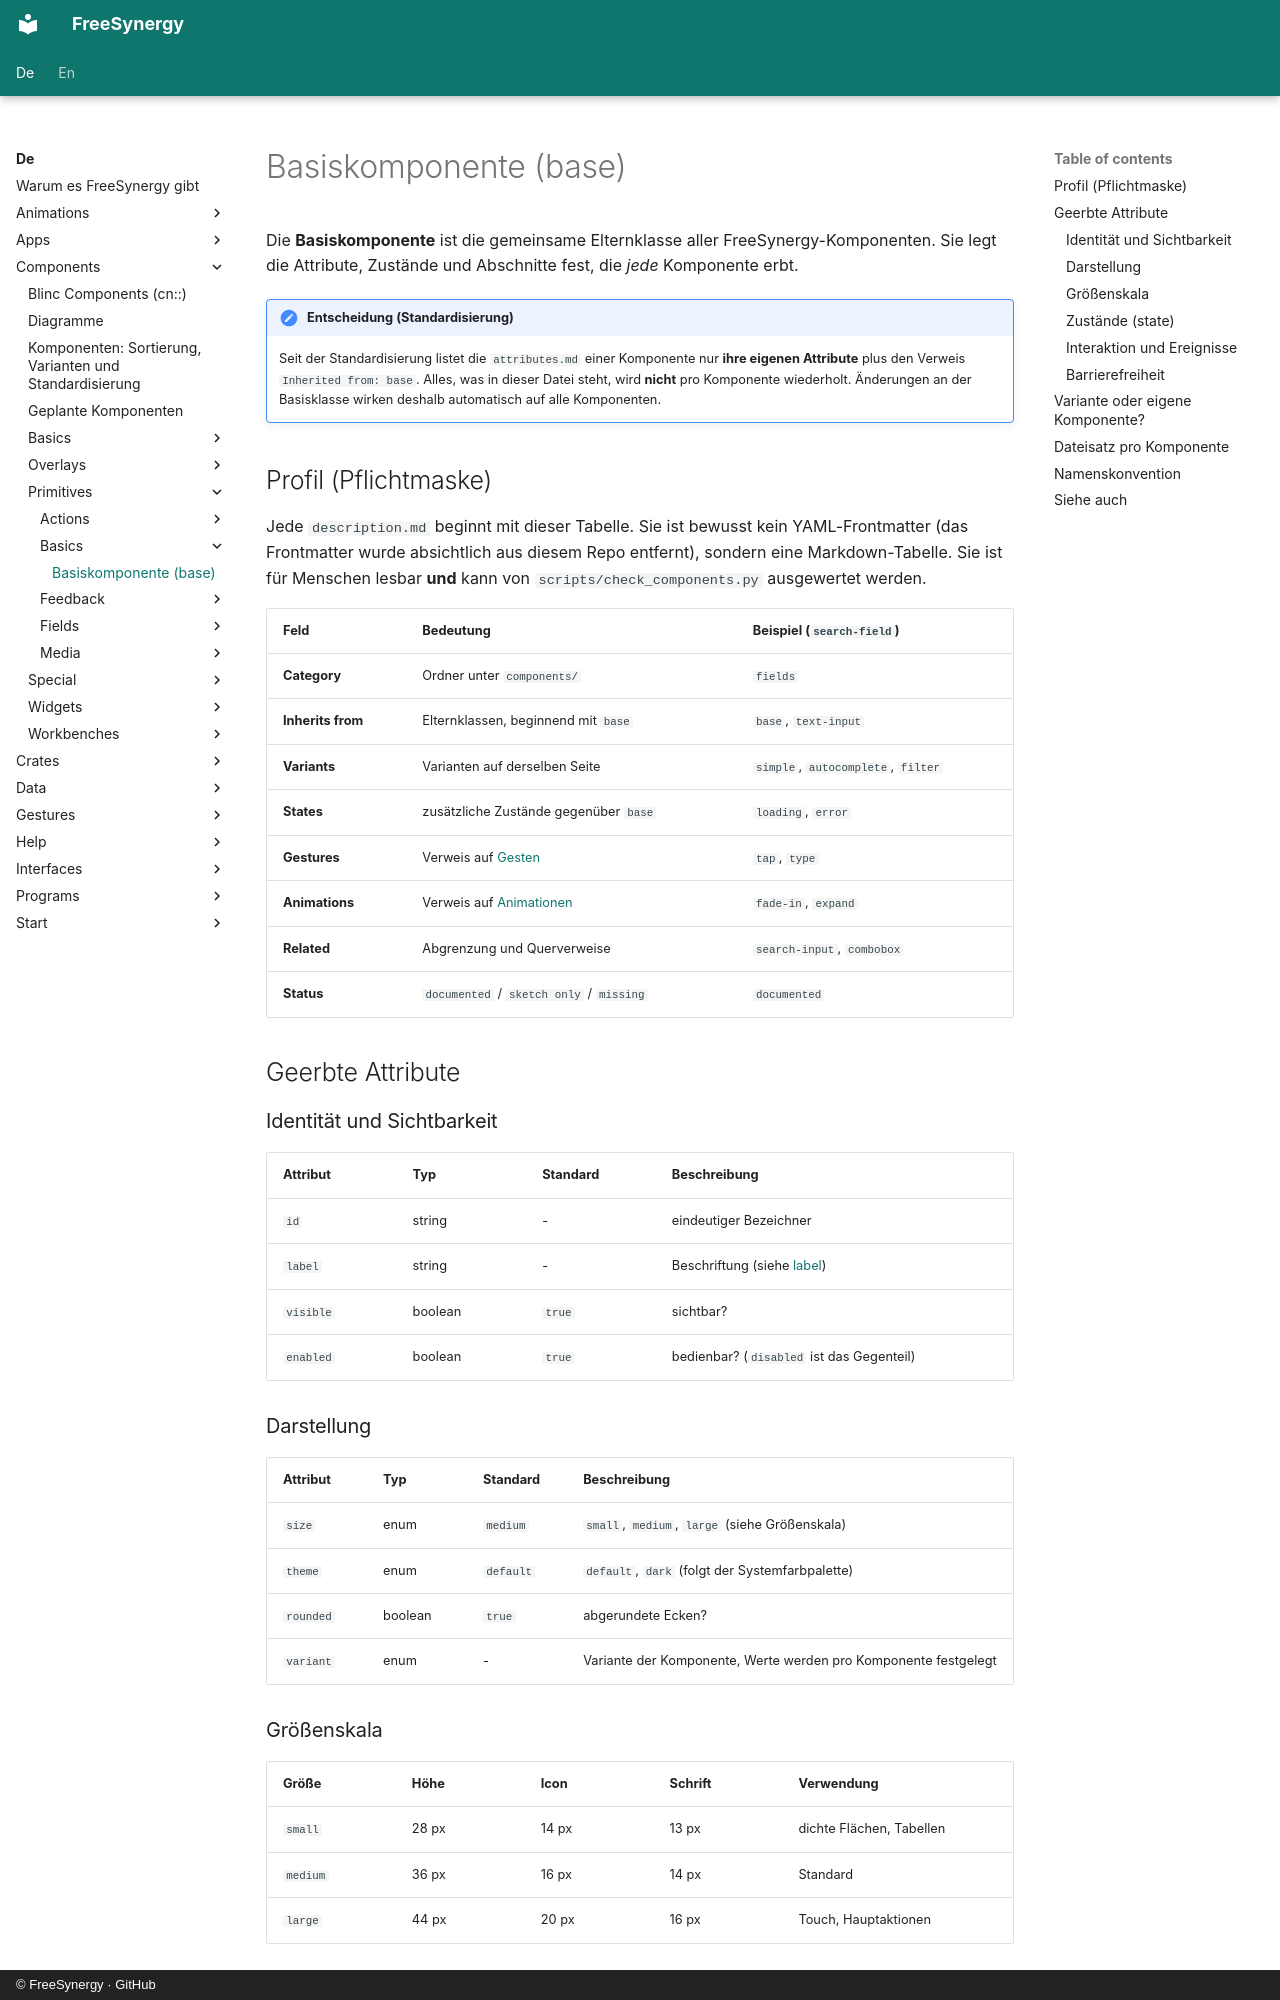

repository: FreeSynergy/fs-documentation · page: de/components/primitives/basics/base/index.html · generator: mkdocs · copyright: © FreeSynergy · GitHub

# Basiskomponente (base)

Die **Basiskomponente** ist die gemeinsame Elternklasse aller FreeSynergy-Komponenten.
Sie legt die Attribute, Zustände und Abschnitte fest, die *jede* Komponente erbt.

!!! important "Entscheidung (Standardisierung)"
    Seit der Standardisierung listet die `attributes.md` einer Komponente nur **ihre eigenen
    Attribute** plus den Verweis `Inherited from: base`. Alles, was in dieser
    Datei steht, wird **nicht** pro Komponente wiederholt. Änderungen an der Basisklasse wirken
    deshalb automatisch auf alle Komponenten.

## Profil (Pflichtmaske)

Jede `description.md` beginnt mit dieser Tabelle. Sie ist bewusst kein YAML-Frontmatter
(das Frontmatter wurde absichtlich aus diesem Repo entfernt), sondern eine Markdown-Tabelle. Sie ist
für Menschen lesbar **und** kann von `scripts/check_components.py` ausgewertet werden.

| Feld | Bedeutung | Beispiel (`search-field`) |
|------|-----------|---------------------------|
| **Category** | Ordner unter `components/` | `fields` |
| **Inherits from** | Elternklassen, beginnend mit `base` | `base`, `text-input` |
| **Variants** | Varianten auf derselben Seite | `simple`, `autocomplete`, `filter` |
| **States** | zusätzliche Zustände gegenüber `base` | `loading`, `error` |
| **Gestures** | Verweis auf [Gesten](../../../interactions/gestures/) | `tap`, `type` |
| **Animations** | Verweis auf [Animationen](../../../interactions/animations/) | `fade-in`, `expand` |
| **Related** | Abgrenzung und Querverweise | `search-input`, `combobox` |
| **Status** | `documented` / `sketch only` / `missing` | `documented` |

## Geerbte Attribute

### Identität und Sichtbarkeit

| Attribut | Typ | Standard | Beschreibung |
|-----------|------|----------|--------------|
| `id` | string | - | eindeutiger Bezeichner |
| `label` | string | - | Beschriftung (siehe [label](label/)) |
| `visible` | boolean | `true` | sichtbar? |
| `enabled` | boolean | `true` | bedienbar? (`disabled` ist das Gegenteil) |

### Darstellung

| Attribut | Typ | Standard | Beschreibung |
|-----------|------|----------|--------------|
| `size` | enum | `medium` | `small`, `medium`, `large` (siehe Größenskala) |
| `theme` | enum | `default` | `default`, `dark` (folgt der Systemfarbpalette) |
| `rounded` | boolean | `true` | abgerundete Ecken? |
| `variant` | enum | - | Variante der Komponente, Werte werden pro Komponente festgelegt |
